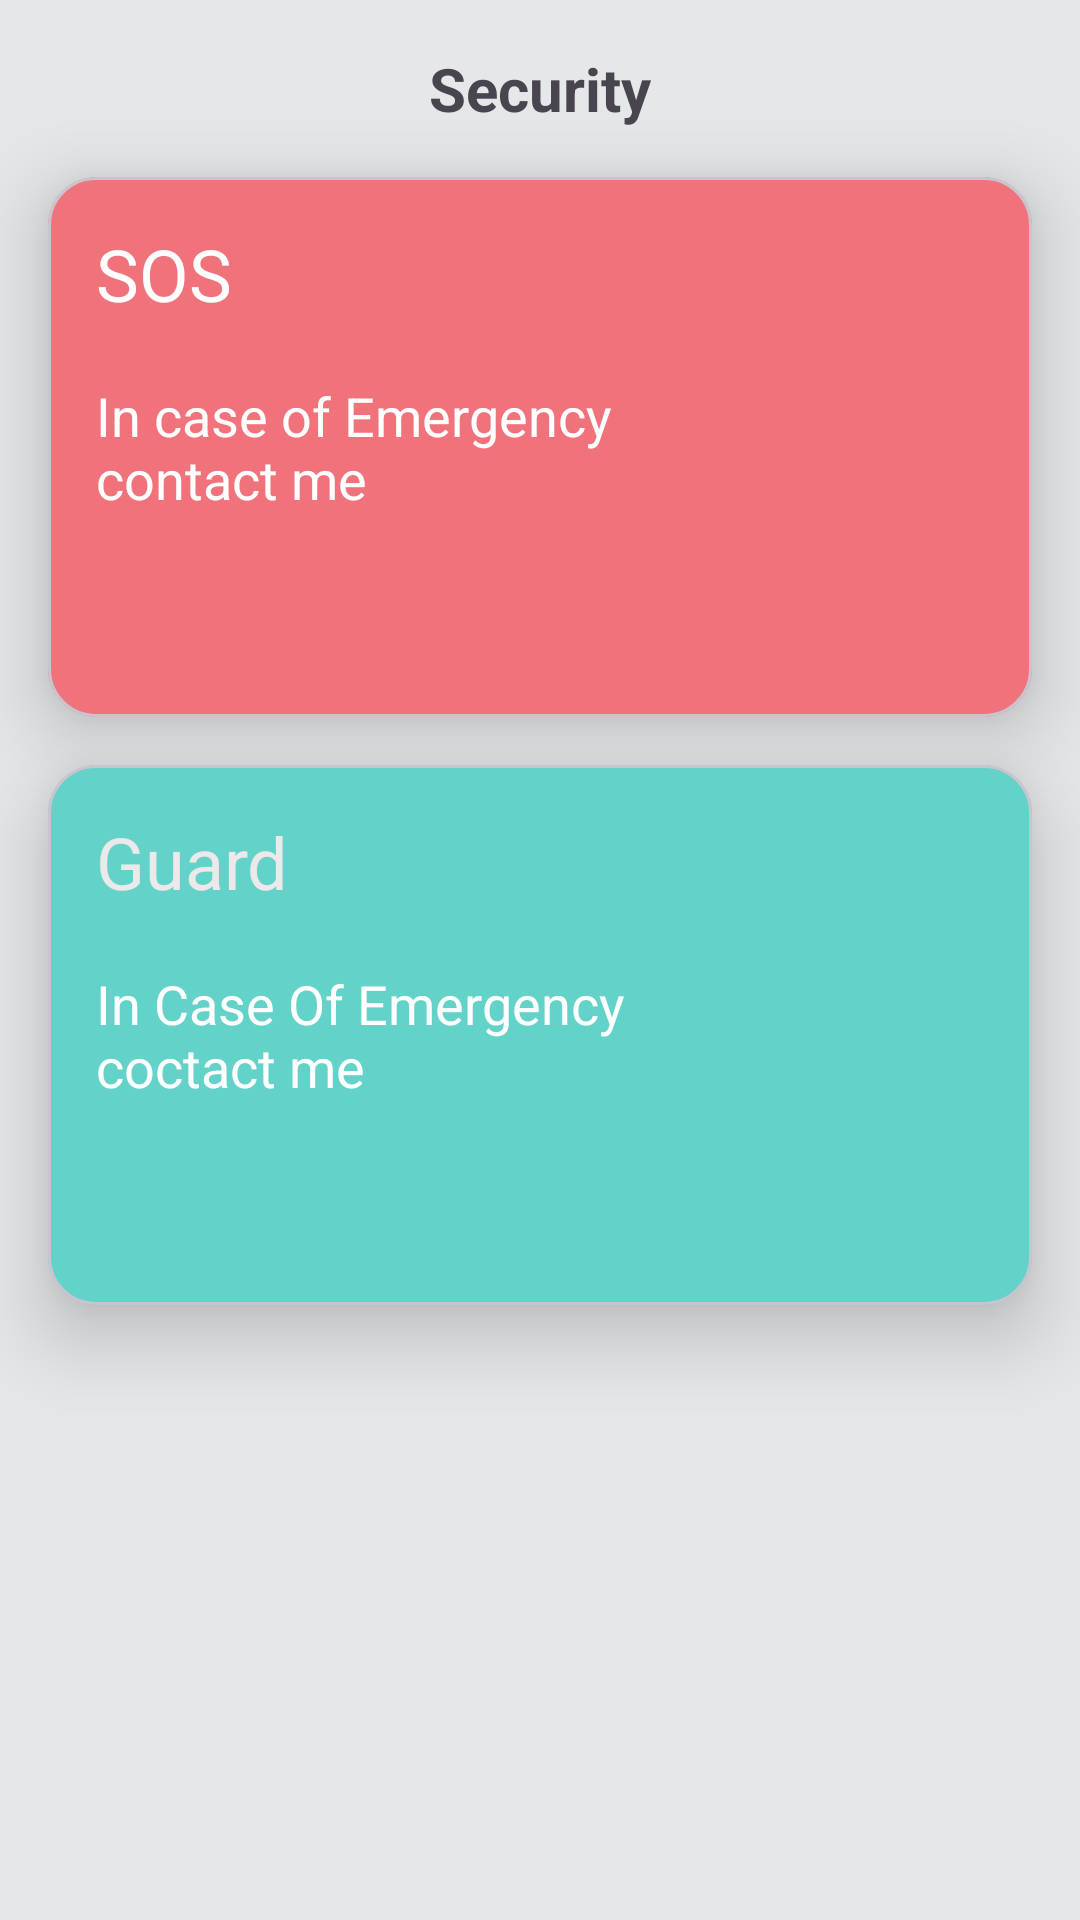

Layout XML and referenced resources for this Android screen:
<!-- AndroidManifest.xml: application theme Theme.Vivek -->
<!-- res/layout/fragment_guard.xml -->
<?xml version="1.0" encoding="utf-8"?>
<FrameLayout xmlns:android="http://schemas.android.com/apk/res/android"
    xmlns:tools="http://schemas.android.com/tools"
    android:layout_width="match_parent"
    android:layout_height="match_parent"
    tools:context=".guardFragment">

    
    <androidx.constraintlayout.widget.ConstraintLayout xmlns:android="http://schemas.android.com/apk/res/android"
        xmlns:app="http://schemas.android.com/apk/res-auto"
        android:layout_width="match_parent"
        android:layout_height="match_parent"
        android:background="@color/grey"
        tools:context=".GuardScreen">

        <TextView
            android:id="@+id/textView"
            android:layout_width="wrap_content"
            android:layout_height="wrap_content"
            android:elevation="70sp"
            android:layout_margin="@dimen/_16sp"
            android:text="@string/security"
            android:textSize="20sp"
            android:textStyle="bold"
            app:layout_constraintEnd_toEndOf="parent"
            app:layout_constraintStart_toStartOf="parent"
            app:layout_constraintTop_toTopOf="parent"
            />

        <com.google.android.material.card.MaterialCardView
            android:id="@+id/pink_card"
            android:layout_width="match_parent"
            android:layout_height="180dp"
            android:layout_margin="16dp"
            app:cardElevation="@dimen/_16sp"
            app:cardBackgroundColor="@color/PInkliht"
            app:cardCornerRadius="16dp"
            app:layout_constraintTop_toBottomOf="@+id/textView"
            tools:layout_editor_absoluteX="16dp">

        </com.google.android.material.card.MaterialCardView>

        <TextView
            android:id="@+id/sos"
            android:layout_width="wrap_content"
            android:layout_height="wrap_content"
            android:layout_margin="16dp"
            android:elevation="70sp"
            android:text="@string/sos"
            android:textColor="#FFFFFF"
            android:textSize="24sp"

            app:layout_constraintStart_toStartOf="@+id/pink_card"
            app:layout_constraintTop_toTopOf="@+id/pink_card" />

        <TextView
            android:id="@+id/sos_msg"
            android:layout_width="0dp"
            android:layout_height="wrap_content"
            android:layout_margin="16dp"
            android:elevation="70sp"
            android:text="@string/in_case_of_emergency_contact_me_"
            android:textColor="#fff"
            android:textSize="18sp"
            app:layout_constraintBottom_toBottomOf="@+id/sos_img"
            app:layout_constraintEnd_toEndOf="@id/pink_card"
            app:layout_constraintEnd_toStartOf="@+id/sos_img"
            app:layout_constraintStart_toStartOf="@id/pink_card"
            app:layout_constraintTop_toTopOf="@+id/sos_img" />

        <TextView
            android:id="@+id/guard_msg"
            android:layout_width="0dp"
            android:layout_height="wrap_content"
            android:layout_margin="16dp"
            android:elevation="70sp"
            android:text="@string/in_case_of_emergency_coctact_me"
            android:textColor="#fff"
            android:textSize="18sp"

            app:layout_constraintBottom_toBottomOf="@+id/guard_img"
            app:layout_constraintEnd_toEndOf="@id/green_card"
            app:layout_constraintEnd_toStartOf="@id/guard_img"

            app:layout_constraintStart_toStartOf="@id/green_card"
            app:layout_constraintTop_toTopOf="@+id/guard_img" />

        <ImageView
            android:id="@+id/sos_img"
            android:layout_width="96dp"
            android:layout_height="96dp"
            android:layout_margin="16dp"
            android:contentDescription="@string/tv"
            android:src="@drawable/ic_sos"
            android:elevation="@dimen/_16sp"
            app:layout_constraintBottom_toBottomOf="@id/pink_card"
            app:layout_constraintEnd_toEndOf="@+id/pink_card"
            app:layout_constraintTop_toTopOf="@id/pink_card"
            tools:ignore="ImageContrastCheck" />

        <ImageView
            android:id="@+id/guard_img"
            android:layout_width="96dp"
            android:layout_height="96dp"
            android:layout_margin="16dp"
            android:elevation="70dp"
            android:src="@drawable/ic_guard"

            app:layout_constraintBottom_toBottomOf="@+id/green_card"
            app:layout_constraintEnd_toEndOf="@+id/green_card"
            app:layout_constraintTop_toTopOf="@id/green_card" />


        <com.google.android.material.card.MaterialCardView
            android:id="@+id/green_card"
            android:layout_width="match_parent"
            android:layout_height="180dp"
            android:layout_margin="16dp"
            android:layout_marginTop="12dp"
            app:cardElevation="@dimen/_16sp"
            app:cardBackgroundColor="@color/lgreen"
            app:cardCornerRadius="16dp"
            app:layout_constraintTop_toBottomOf="@+id/pink_card"
            tools:layout_editor_absoluteX="16dp">


        </com.google.android.material.card.MaterialCardView>

        <TextView
            android:id="@+id/guard"
            android:layout_width="wrap_content"
            android:elevation="70sp"
            android:layout_height="wrap_content"
            android:layout_margin="16dp"
            android:text="@string/Guard"
            android:textColor="#EBE9E9"
            android:textSize="24sp"

            app:layout_constraintStart_toStartOf="@+id/green_card"
            app:layout_constraintTop_toTopOf="@+id/green_card" />


    </androidx.constraintlayout.widget.ConstraintLayout>

</FrameLayout>
<!-- resources referenced by this layout -->
<resources>
  <color name="PInkliht">#f0737b</color>
  <color name="grey">#e5e7e9</color>
  <color name="lgreen">#63d2c8</color>
  <dimen name="_16sp">16sp</dimen>
  <string name="Guard">Guard</string>
  <string name="in_case_of_emergency_coctact_me">In Case Of Emergency coctact me</string>
  <string name="in_case_of_emergency_contact_me_">In case of Emergency contact me</string>
  <string name="security">Security</string>
  <string name="sos">SOS</string>
  <string name="tv">TODO</string>
  <style name="Theme.Vivek" parent="Base.Theme.Vivek" />
  <style name="Base.Theme.Vivek" parent="Theme.Material3.DayNight.NoActionBar">
          
          <item name="colorPrimary">#b3b5b7</item>
      </style>
</resources>
